35-way image classification set "split" from GitHub (Shehrbaano-Ali/Plant-Disease-Detector); label vocabulary: apple apple scab, apple black rot, apple cedar apple rust, apple healthy, blueberry healthy, cherry powdery mildew, cherry healthy, corn cercospora leaf spot gray leaf spot, corn common rust, corn northern leaf blight, corn healthy, grape black rot, grape esca black measles, grape leaf blight (isariopsis leaf spot), grape healthy, orange huanglongbing citrus greening, peach bacterial spot, peach healthy, bell pepper bacterial spot, bell pepper healthy, raspberry healthy, soybean healthy, squash powdery mildew, strawberry leaf scorch, strawberry healthy, tomato bacterial spot, tomato early blight, tomato late blight, tomato leaf mold, tomato septoria leaf spot, tomato spider mites two spotted spider mite, tomato target spot, tomato yellow leaf curl virus, tomato mosaic virus, tomato healthy.

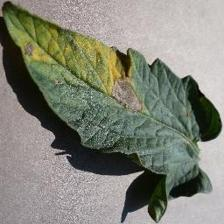
Label: tomato early blight

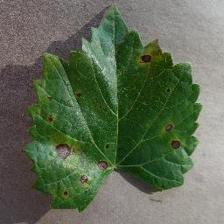
Label: grape black rot

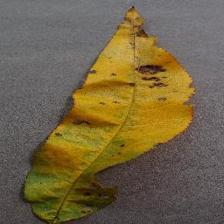
Label: peach bacterial spot

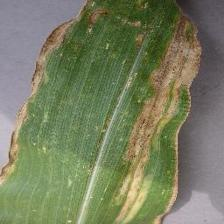
Label: corn northern leaf blight

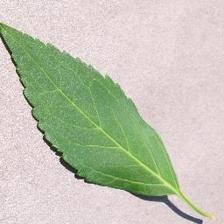
Label: cherry healthy

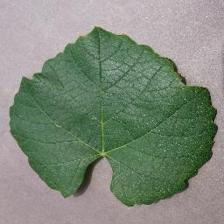
Label: grape healthy
